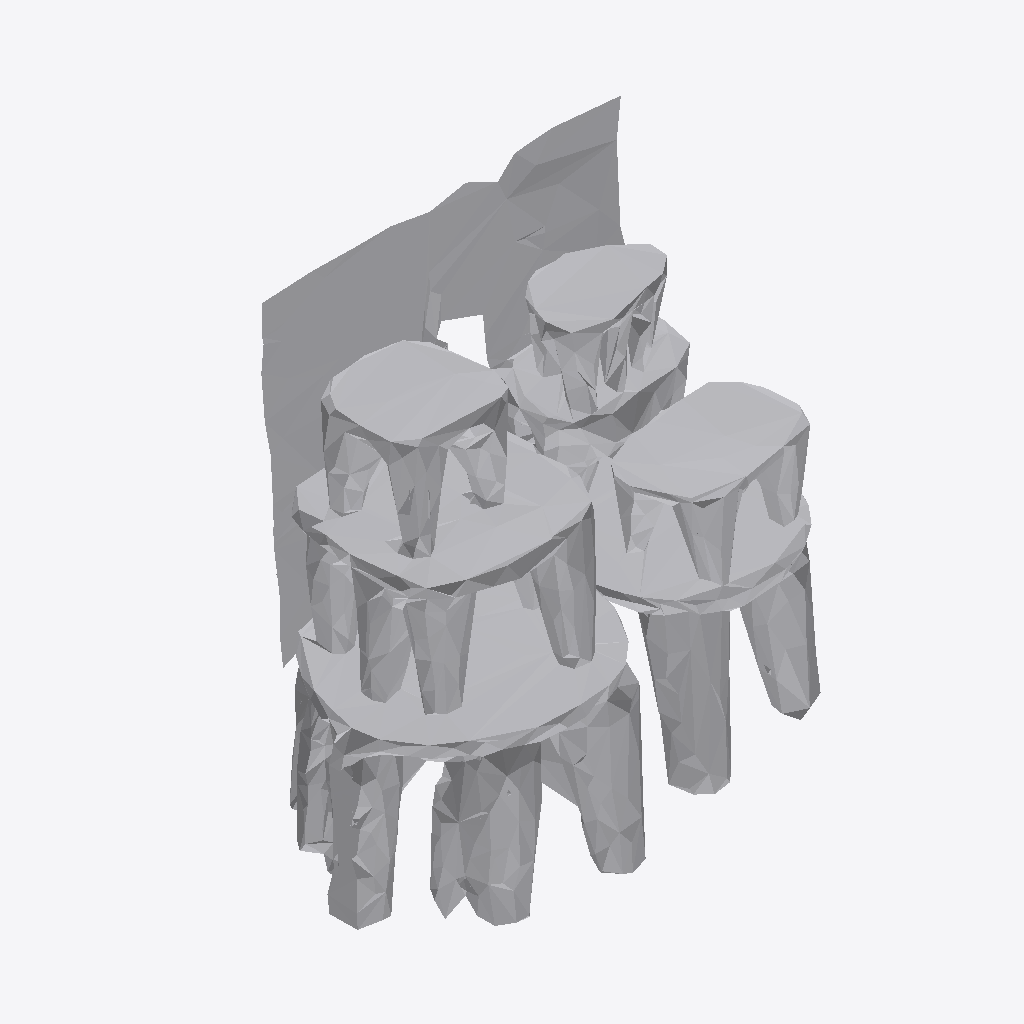
Isometric view of an IFC building model (IFC-SPF (STEP), schema IFC4, length unit metre), seen from the south-west, elements coloured by IFC class: 1 other element (light grey).
Extent 0.954 m × 0.654 m × 0.915 m (x, y, z). Storeys (1): Ground Floor at 0.00 m. Elements (1): 1 IfcFurniture.

HEADER;
FILE_DESCRIPTION(('ViewDefinition [CoordinationView]'),'2;1');
FILE_NAME('','2026-07-12T07:40:54',(''),(''),'IfcOpenShell 0.8.0','IfcOpenShell 0.8.0','');
FILE_SCHEMA(('IFC4'));
ENDSEC;
DATA;
#17=IFCPROJECT('3smH3H2srFkx$jBtblk5AK',#5,'Office Project',$,$,$,$,(#15),#10);
#20=IFCSITE('1BFgEDR5f0cvFdMNOXCQlZ',#5,'Site',$,$,#19,$,$,.ELEMENT.,$,$,$,$,$);
#22=IFCBUILDING('2wZrUWOgj9_OkmOkA8xfQa',#5,'Building',$,$,#21,$,$,.ELEMENT.,$,$,$);
#24=IFCBUILDINGSTOREY('2moMkvKO52Bv3abGWXObOB',#5,'Ground Floor',$,$,#23,$,$,.ELEMENT.,0.0);
#35=IFCFURNITURE('2SkozpAuDBF88To9d4BLf3',#5,'list03_stool',$,$,#34,#31,$,$);
ENDSEC;
